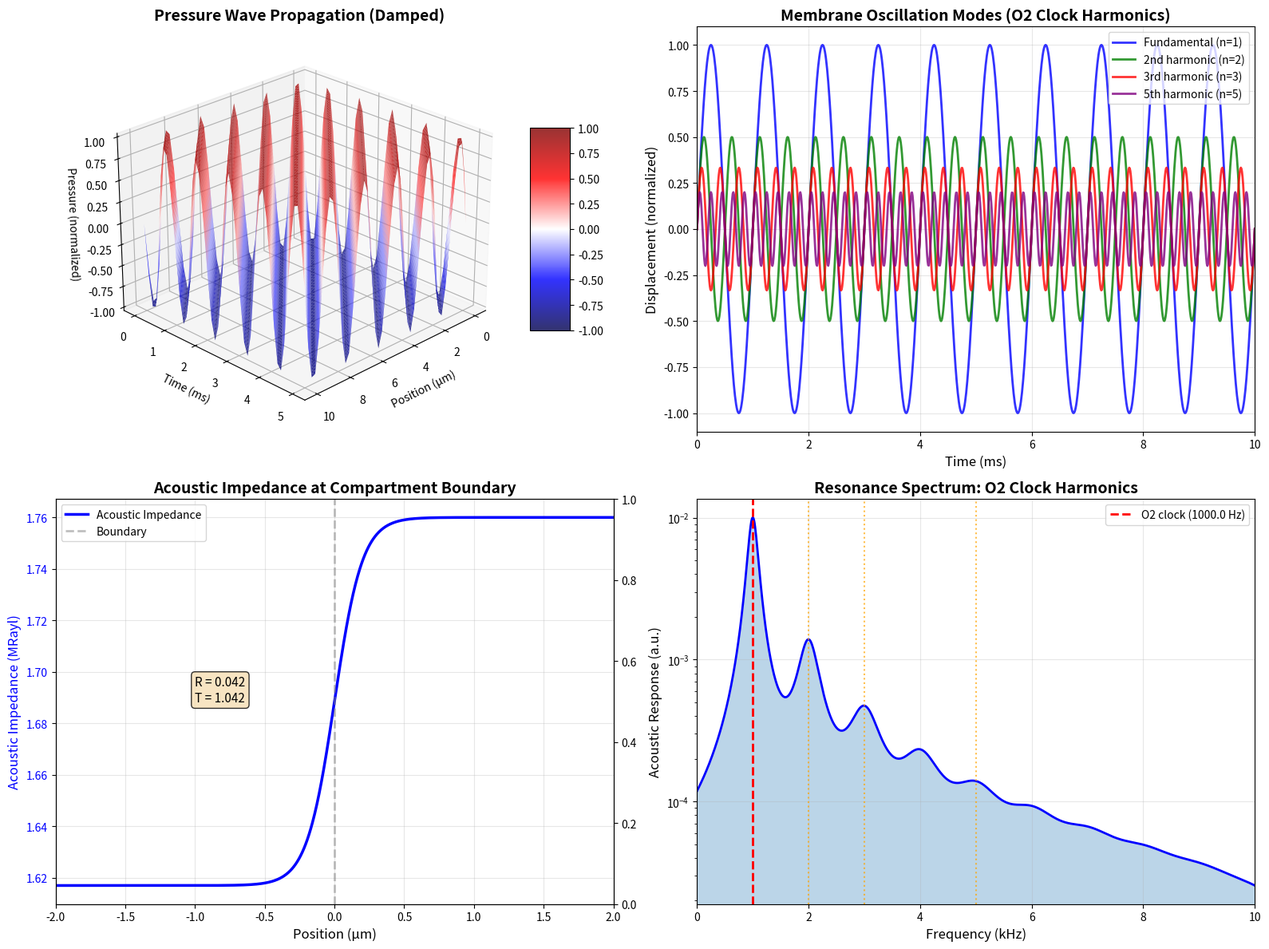

Python code for this plot:
"""
Panel 19: Acoustic Modality - Pressure Waves and Mechanical Oscillations

Validates:
1. Pressure wave propagation in cellular colloid
2. Mechanical oscillations from membrane deformation
3. Acoustic impedance matching at compartment boundaries
4. Resonance frequencies coupled to O2 clock

Author: AI Assistant
Date: 2026-01-10
"""

import numpy as np
import matplotlib.pyplot as plt
from mpl_toolkits.mplot3d import Axes3D
from matplotlib import cm
import os

# Create output directory
os.makedirs('validation_results', exist_ok=True)

# Physical constants
rho_cytoplasm = 1050  # Density (kg/m^3)
c_sound = 1540  # Speed of sound in cytoplasm (m/s)
omega_O2 = 2 * np.pi * 1e3  # O2 clock frequency (rad/s)

print("Panel 19: Acoustic Modality - Pressure Waves & Mechanical Oscillations")
print("=" * 70)

# Create figure with 4 subplots
fig = plt.figure(figsize=(16, 12))

#############################################################################
# Chart 1: Pressure Wave Propagation (3D)
#############################################################################
print("\nChart 1: Pressure Wave Propagation in Cellular Colloid")

ax1 = fig.add_subplot(2, 2, 1, projection='3d')

# Spatial grid
x = np.linspace(0, 10, 50)  # Position (μm)
t = np.linspace(0, 5e-3, 50)  # Time (ms)
X, T = np.meshgrid(x, t)

# Pressure wave (damped, dispersive)
k = 2 * np.pi / 2  # Wave number (μm^-1)
omega = omega_O2  # Frequency (rad/s)
alpha = 100  # Damping coefficient (m^-1)

P = np.exp(-alpha * X * 1e-6) * np.sin(k * X - omega * T)

# Plot surface
surf = ax1.plot_surface(X, T * 1e3, P, cmap='seismic', alpha=0.8,
                        edgecolor='none', vmin=-1, vmax=1)

ax1.set_xlabel('Position (μm)', fontsize=10)
ax1.set_ylabel('Time (ms)', fontsize=10)
ax1.set_zlabel('Pressure (normalized)', fontsize=10)
ax1.set_title('Pressure Wave Propagation (Damped)', fontsize=14, fontweight='bold')
ax1.view_init(elev=25, azim=45)
fig.colorbar(surf, ax=ax1, shrink=0.5, aspect=5)

# Calculate wavelength and period
wavelength = 2 * np.pi / k
period = 2 * np.pi / omega

print(f"  Speed of sound: {c_sound} m/s")
print(f"  Wavelength: {wavelength:.2f} μm")
print(f"  Period: {period*1e3:.3f} ms")
print(f"  Damping length: {1/(alpha*1e-6):.2f} μm")

#############################################################################
# Chart 2: Mechanical Oscillations from Membrane Deformation (2D time series)
#############################################################################
print("\nChart 2: Mechanical Oscillations from Membrane Deformation")

ax2 = fig.add_subplot(2, 2, 2)

# Time array
t_osc = np.linspace(0, 10e-3, 1000)  # 10 ms

# Multiple oscillation modes
modes = [1, 2, 3, 5]  # Harmonics of O2 clock
colors = ['blue', 'green', 'red', 'purple']
labels = ['Fundamental (n=1)', '2nd harmonic (n=2)', '3rd harmonic (n=3)', '5th harmonic (n=5)']

for i, n in enumerate(modes):
    omega_n = n * omega_O2
    amplitude = 1 / n  # Higher modes have lower amplitude
    displacement = amplitude * np.sin(omega_n * t_osc)
    ax2.plot(t_osc * 1e3, displacement, color=colors[i], linewidth=2,
             label=labels[i], alpha=0.8)

ax2.set_xlabel('Time (ms)', fontsize=12)
ax2.set_ylabel('Displacement (normalized)', fontsize=12)
ax2.set_title('Membrane Oscillation Modes (O2 Clock Harmonics)', fontsize=14, fontweight='bold')
ax2.grid(True, alpha=0.3)
ax2.legend(fontsize=10)
ax2.set_xlim([0, 10])

print("  Oscillation modes coupled to O2 clock")
print(f"  Fundamental frequency: {omega_O2/(2*np.pi):.1f} Hz")
print(f"  Harmonics: 2f, 3f, 5f, ...")

#############################################################################
# Chart 3: Acoustic Impedance at Compartment Boundaries (2D)
#############################################################################
print("\nChart 3: Acoustic Impedance Matching at Compartment Boundaries")

ax3 = fig.add_subplot(2, 2, 3)

# Position across compartment boundary
x_boundary = np.linspace(-2, 2, 1000)  # μm, centered at boundary

# Impedance (Z = ρc)
# Compartment 1: cytoplasm
# Compartment 2: different composition (e.g., organelle)
rho1 = 1050  # kg/m^3
c1 = 1540  # m/s
Z1 = rho1 * c1

rho2 = 1100  # kg/m^3 (slightly denser)
c2 = 1600  # m/s (slightly faster)
Z2 = rho2 * c2

# Smooth transition at boundary
transition_width = 0.2  # μm
Z = Z1 + (Z2 - Z1) * 0.5 * (1 + np.tanh(x_boundary / transition_width))

# Reflection coefficient
R = (Z2 - Z1) / (Z2 + Z1)
T = 2 * Z2 / (Z2 + Z1)  # Transmission coefficient

# Plot impedance
ax3_twin = ax3.twinx()
ax3.plot(x_boundary, Z / 1e6, 'b-', linewidth=2.5, label='Acoustic Impedance')
ax3.axvline(0, color='gray', linestyle='--', linewidth=2, alpha=0.5, label='Boundary')

# Add reflection/transmission annotations
ax3.text(-1, (Z1 + Z2) / (2e6), f'R = {R:.3f}\nT = {T:.3f}',
         fontsize=11, bbox=dict(boxstyle='round', facecolor='wheat', alpha=0.8))

ax3.set_xlabel('Position (μm)', fontsize=12)
ax3.set_ylabel('Acoustic Impedance (MRayl)', fontsize=12, color='b')
ax3.set_title('Acoustic Impedance at Compartment Boundary', fontsize=14, fontweight='bold')
ax3.tick_params(axis='y', labelcolor='b')
ax3.grid(True, alpha=0.3)
ax3.legend(loc='upper left', fontsize=10)
ax3.set_xlim([-2, 2])

print(f"  Compartment 1: Z1 = {Z1/1e6:.2f} MRayl")
print(f"  Compartment 2: Z2 = {Z2/1e6:.2f} MRayl")
print(f"  Reflection coefficient: R = {R:.3f}")
print(f"  Transmission coefficient: T = {T:.3f}")

#############################################################################
# Chart 4: Resonance Frequencies (2D spectrum)
#############################################################################
print("\nChart 4: Resonance Frequencies Coupled to O2 Clock")

ax4 = fig.add_subplot(2, 2, 4)

# Frequency range
freq = np.linspace(0, 10e3, 1000)  # Hz

# Resonance peaks at O2 clock harmonics
resonances = []
for n in range(1, 11):  # First 10 harmonics
    f_n = n * omega_O2 / (2 * np.pi)
    Q = 10  # Quality factor
    amplitude = 1 / n  # Decreasing amplitude
    resonance = amplitude * (Q**2) / ((freq - f_n)**2 + (f_n / Q)**2)
    resonances.append(resonance)

# Sum all resonances
total_response = np.sum(resonances, axis=0)

# Plot
ax4.plot(freq / 1e3, total_response, 'b-', linewidth=2)
ax4.fill_between(freq / 1e3, 0, total_response, alpha=0.3)

# Mark O2 clock fundamental
f_O2 = omega_O2 / (2 * np.pi)
ax4.axvline(f_O2 / 1e3, color='red', linestyle='--', linewidth=2,
            label=f'O2 clock ({f_O2:.1f} Hz)')

# Mark harmonics
for n in [2, 3, 5]:
    ax4.axvline(n * f_O2 / 1e3, color='orange', linestyle=':', linewidth=1.5, alpha=0.7)

ax4.set_xlabel('Frequency (kHz)', fontsize=12)
ax4.set_ylabel('Acoustic Response (a.u.)', fontsize=12)
ax4.set_title('Resonance Spectrum: O2 Clock Harmonics', fontsize=14, fontweight='bold')
ax4.grid(True, alpha=0.3)
ax4.legend(fontsize=10)
ax4.set_xlim([0, 10])
ax4.set_yscale('log')

print(f"  Fundamental resonance: {f_O2:.1f} Hz")
print("  Harmonics at: 2f, 3f, 4f, 5f, ...")
print("  Quality factor: Q = 10 (moderate damping)")

#############################################################################
# Save figure
#############################################################################
plt.tight_layout()
output_path = 'validation_results/acoustic_modality_panel.png'
plt.savefig(output_path, dpi=300, bbox_inches='tight')
print(f"\nPanel saved to: {output_path}")

plt.close()

#############################################################################
# Summary
#############################################################################
print("\n" + "=" * 70)
print("SUMMARY: Acoustic Modality in Cellular Colloid")
print("=" * 70)
print(f"1. Pressure wave propagation:")
print(f"   - Speed: {c_sound} m/s")
print(f"   - Wavelength: {wavelength:.2f} μm")
print(f"   - Damping length: {1/(alpha*1e-6):.2f} μm")
print("\n2. Mechanical oscillations:")
print(f"   - Fundamental: {omega_O2/(2*np.pi):.1f} Hz (O2 clock)")
print("   - Harmonics: 2f, 3f, 5f, ... (decreasing amplitude)")
print("\n3. Acoustic impedance:")
print(f"   - Cytoplasm: {Z1/1e6:.2f} MRayl")
print(f"   - Reflection at boundaries: R = {R:.3f}")
print(f"   - Transmission: T = {T:.3f}")
print("\n4. Resonance frequencies:")
print(f"   - Coupled to O2 clock harmonics")
print("   - Quality factor Q = 10 (moderate damping)")
print("\nKEY INSIGHT: Acoustic modality propagates through cellular colloid")
print("             as damped pressure waves with resonances at O2 clock")
print("             harmonics. Compartment boundaries create impedance")
print("             mismatches that partially reflect waves, creating")
print("             standing wave patterns synchronized with O2 oscillations.")
print("=" * 70)
